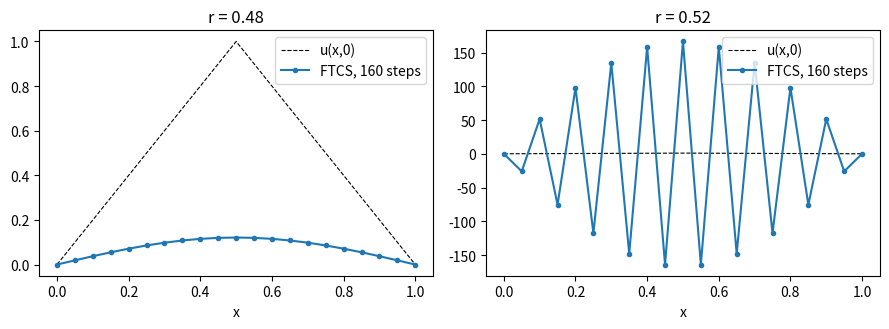

Write Python code to recreate this figure.
# FTCS just below and just above the stability limit r = 1/2
# Applied ODE & PDE with Python, Ch. 10 | (c) 2026 Stephen E. Moore | MIT Licence
import numpy as np
import matplotlib.pyplot as plt

N = 20
h = 1.0 / N
x = np.linspace(0.0, 1.0, N + 1)
u0 = 1.0 - np.abs(2 * x - 1)          # hat function, kink at x = 1/2


def ftcs_history(r, nsteps, every):
    """Run FTCS with mesh ratio r; return max|U| every `every` steps and final U."""
    U = u0.copy()
    peaks = [np.max(np.abs(U))]
    for n in range(1, nsteps + 1):
        U[1:-1] = U[1:-1] + r * (U[2:] - 2 * U[1:-1] + U[:-2])
        if n % every == 0:
            peaks.append(np.max(np.abs(U)))
    return np.array(peaks), U


nsteps, every = 400, 50
res = {r: ftcs_history(r, nsteps, every) for r in (0.48, 0.52)}
print(" step    max|U| (r=0.48)   max|U| (r=0.52)")
for k in range(len(res[0.48][0])):
    print(f"{k * every:5d}    {res[0.48][0][k]:.6e}     {res[0.52][0][k]:.6e}")

fig, ax = plt.subplots(1, 2, figsize=(9, 3.4))
for a, r in zip(ax, (0.48, 0.52)):
    _, U = ftcs_history(r, 160, 1)
    a.plot(x, u0, "k--", lw=0.8, label="u(x,0)")
    a.plot(x, U, "o-", ms=3, label="FTCS, 160 steps")
    a.set_title(f"r = {r}"); a.set_xlabel("x"); a.legend()
plt.tight_layout(); plt.savefig("ch10_ftcs_blowup.pdf", bbox_inches="tight")
plt.close()
